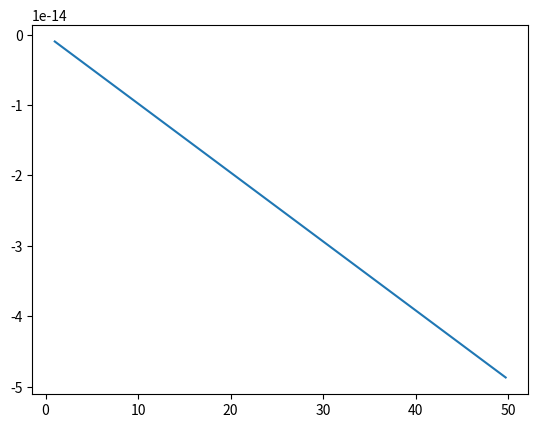

Python code for this plot:
import matplotlib.pyplot as plt
import  numpy as np

f = np.pi * 8
e = np.arange(0.01, 0.99, 0.001)
p = np.arange(1, 99, 0.1)

r = p / (1 + e * np.cos(f))

x = r * np.cos(f)
y = r * np.sin(f)

plt.plot(x, y)
plt.savefig('fig_dop_2')













